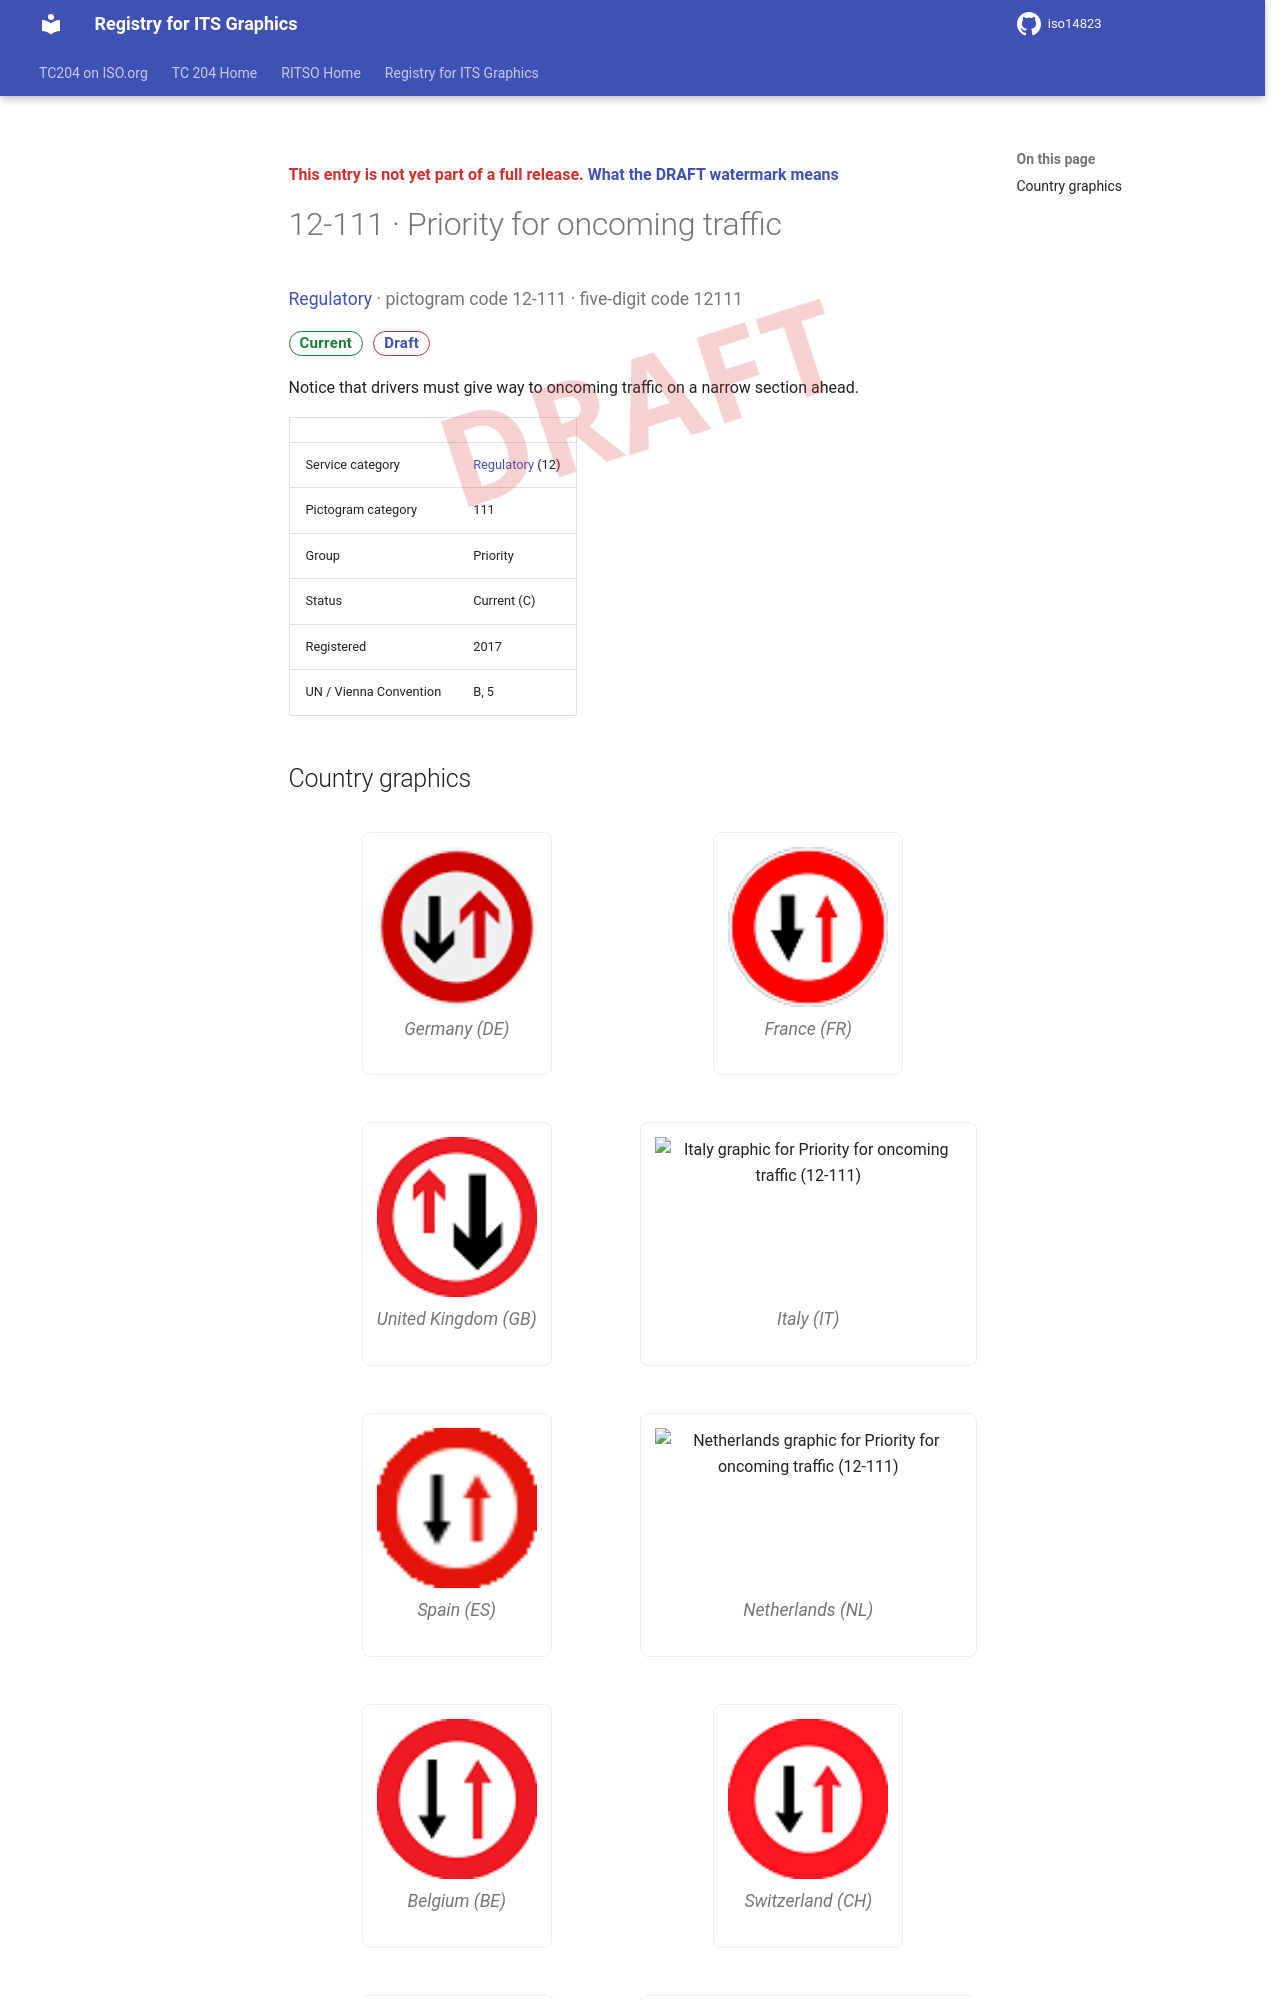

repository: k-vaughn/iso14823 · page: v0.1.0-alpha.1/signs/12-111/index.html · generator: mkdocs

<div class="draft4-watermark" aria-hidden="true"></div>

<p class="draft-note">This entry is not yet part of a full release. <a href="../#draft-watermark">What the DRAFT watermark means</a></p>

# 12-111 · Priority for oncoming traffic

<p class="sign-kicker"><a href="../categories/12/">Regulatory</a> · pictogram code 12-111 · five-digit code 12111</p>
<p class="sign-chips"><span class="chip chip-current">Current</span> <a class="chip chip-draft" href="../#draft-watermark">Draft</a></p>
<p>Notice that drivers must give way to oncoming traffic on a narrow section ahead.</p>
| | |
| --- | --- |
| Service category | <a href="../categories/12/">Regulatory</a> (12) |
| Pictogram category | 111 |
| Group | Priority |
| Status | Current (C) |
| Registered | 2017 |
| UN / Vienna Convention | B, 5 |
